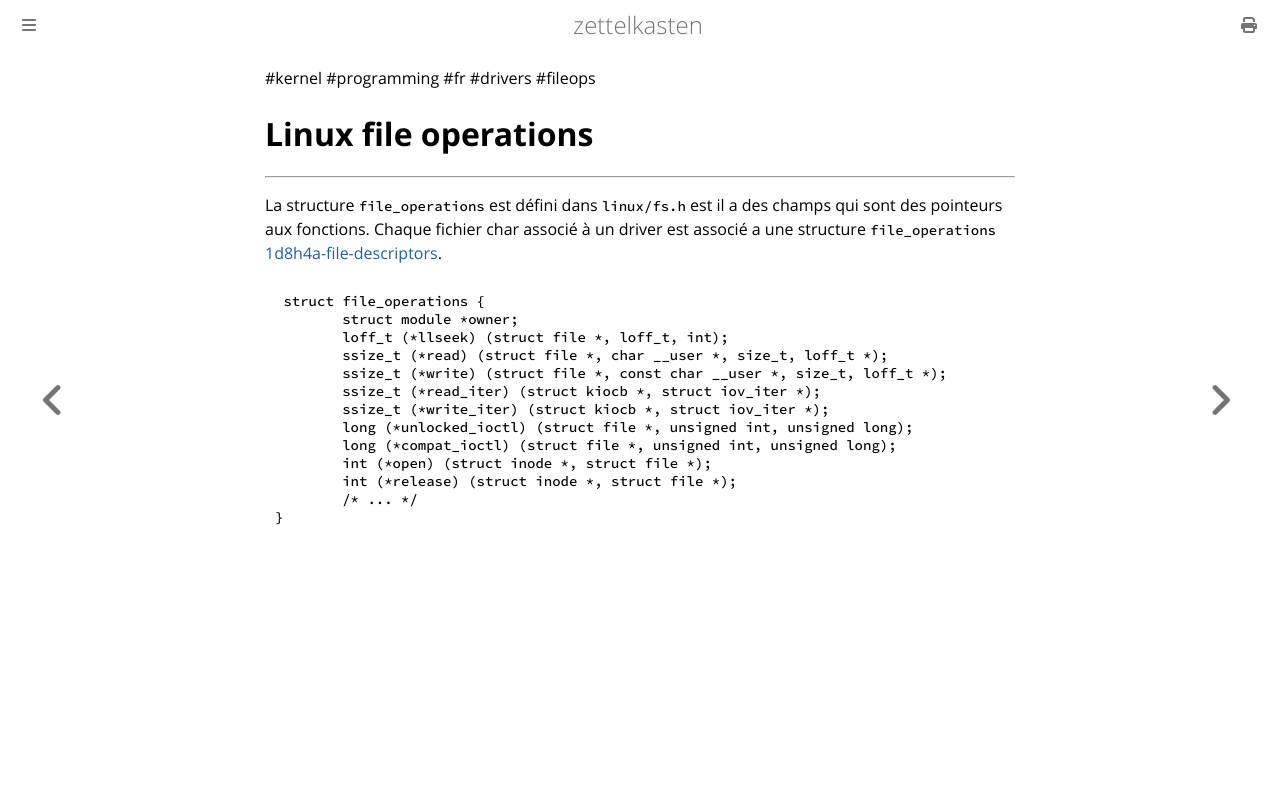

repository: aliasgwynplaine/z · page: 1d8a3-linux-file-operations.html · generator: mdbook

#kernel #programming #fr #drivers #fileops
# Linux file operations
---
La structure `file_operations` est défini dans `linux/fs.h` est il a des champs qui sont des pointeurs aux fonctions. Chaque fichier char associé à un driver est associé a une structure `file_operations` [1d8h4a-file-descriptors](1d8h4a-file-descriptors.md).

```c
 struct file_operations {
	struct module *owner;
	loff_t (*llseek) (struct file *, loff_t, int);
	ssize_t (*read) (struct file *, char __user *, size_t, loff_t *);
	ssize_t (*write) (struct file *, const char __user *, size_t, loff_t *);
	ssize_t (*read_iter) (struct kiocb *, struct iov_iter *);
	ssize_t (*write_iter) (struct kiocb *, struct iov_iter *);
	long (*unlocked_ioctl) (struct file *, unsigned int, unsigned long);
	long (*compat_ioctl) (struct file *, unsigned int, unsigned long);
	int (*open) (struct inode *, struct file *);
	int (*release) (struct inode *, struct file *);
	/* ... */
}
```
	
